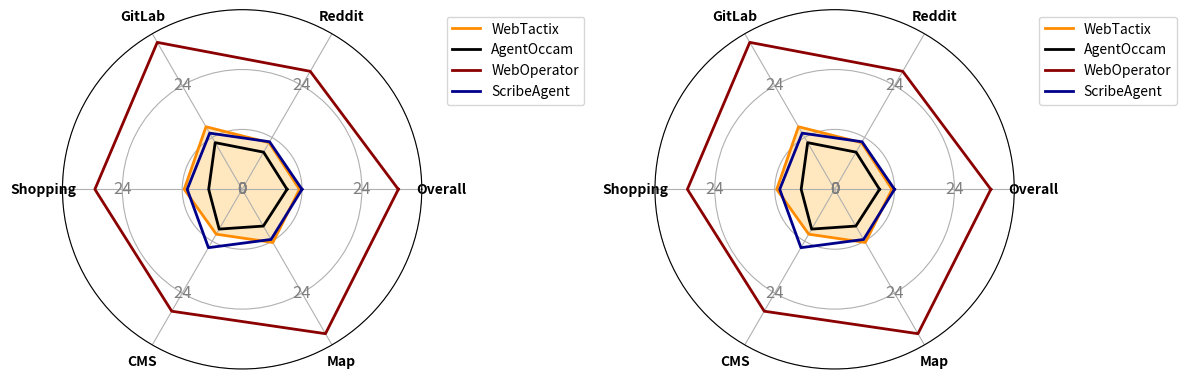

Reproduce this figure in Python.
import matplotlib.pyplot as plt
import numpy as np

# 定义数据
labels = ['Overall', 'Reddit', 'GitLab', 'Shopping', 'CMS', 'Map']
methods = ['WebTactix', 'AgentOccam', 'WebOperator', 'ScribeAgent']

# 每个方法的得分
scores = {
    'WebTactix': [11.5, 10.8, 14.48, 11.6, 10.38, 12.3],
    'AgentOccam': [9, 8.6, 10.8, 6.7, 9.2, 8.5],
    'WebOperator': [31.3, 27.3, 34, 29.5, 28.2, 33.4],
    'ScribeAgent': [12, 11, 13, 11, 13.5, 11.6]
}


def create_radar_chart(ax, data_dict, labels, fill_method, colors, line_colors):
    angles = np.linspace(0, 2 * np.pi, len(labels), endpoint=False).tolist()
    angles += angles[:1]

    # 0~24 半径范围
    ax.set_ylim(0, 36)

    # 刻度：0, 8, 16, 24
    rticks = [0, 12, 24, 36]
    ax.set_rlabel_position(0)
    ax.set_rticks(rticks)
    ax.tick_params(axis='y', which='major', labelsize=10, colors='gray')

    # 画线/填充
    for i, (method, data) in enumerate(data_dict.items()):
        data = np.concatenate((data, [data[0]]))
        if method == fill_method:
            ax.fill(angles, data, color=colors[i], alpha=0.25)
        ax.plot(angles, data, color=line_colors[i], linewidth=2, label=method)

    ax.set_yticklabels([])  # 不显示默认径向刻度数字（只用交点处自己写的）
    ax.set_xticks(angles[:-1])
    ax.set_xticklabels(labels, fontweight='bold', fontsize=10)

    # 交点处标数字：隔一个标一个（按索引：标 0 和 16）
    for i_ang in range(len(labels)):
        for k, j in enumerate(rticks):
            if k % 2 == 0:  # 0, 16
                ax.text(
                    angles[i_ang], j, str(j),
                    ha='center', va='center',
                    color='gray', fontsize=12
                )

    ax.legend(loc='upper left', bbox_to_anchor=(1.05, 1))



# 设置绘图
fig, axes = plt.subplots(1, 2, figsize=(12, 6), subplot_kw=dict(polar=True))

# 创建数据字典
data_dict = {
    'WebTactix': scores['WebTactix'],
    'AgentOccam': scores['AgentOccam'],
    'WebOperator': scores['WebOperator'],
    'ScribeAgent': scores['ScribeAgent']
}

# 定义颜色
colors = ['orange', 'gray', 'red', 'blue']
line_colors = ['darkorange', 'black', 'darkred', 'darkblue']

# 绘制雷达图，只有 WebTactix 填充其他没有填充
create_radar_chart(axes[0], data_dict, labels, 'WebTactix', colors, line_colors)
create_radar_chart(axes[1], data_dict, labels, 'WebTactix', colors, line_colors)

# 调整布局
plt.tight_layout()

# 保存为高分辨率图像
plt.savefig('pic2_1.png', dpi=300)

# 显示图表
plt.show()
